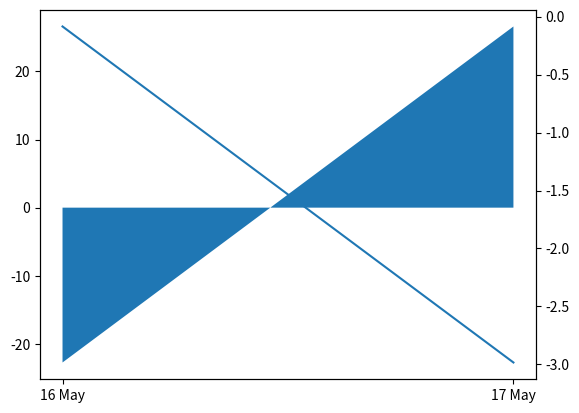

Write Python code to recreate this figure. (Note: this script raises an exception after producing the figure.)
import matplotlib.pyplot as plt
import numpy as np

def print_stacktrace(e: Exception):
    import traceback
    import sys
    tb = traceback.extract_tb(e.__traceback__)
    print("Traceback (most recent call last):", file=sys.stderr)
    for frame in tb:
        line_number = frame.lineno
        code_context = frame.line.strip() if frame.line else "Unknown"
        print(f'  File "{frame.filename}"', file=sys.stderr)
        print(f"    {line_number}: {code_context}", file=sys.stderr)
    print(f"{e.__class__.__name__}: {e}", file=sys.stderr)

def reproduce_bug():
    try:
        import matplotlib.pyplot as plt

        df1_index = ['16 May', '17 May']  # == df2_index
        df1_values = [-22.717708333333402, 26.584999999999937]
        df2_values = [-0.08501399999999998, -2.9833019999999966]

        fig, ax1 = plt.subplots()

        ax1.stackplot(df1_index, df1_values)
        print("Before twin x-axis:", ax1.get_ylim())

        ax2 = ax1.twinx()  # instantiate a second axes that shares the same x-axis
        print("After twin x-axis:", ax1.get_ylim())

        ax2.plot(df1_index, df2_values)

        if not np.isinf(ax1.get_ylim()[0]) and not np.isinf(ax1.get_ylim()[1]):
            raise AssertionError("Expected ±inf in data limits")

    except Exception as e:
        print_stacktrace(e)
        raise

if __name__ == "__main__":
    reproduce_bug()
